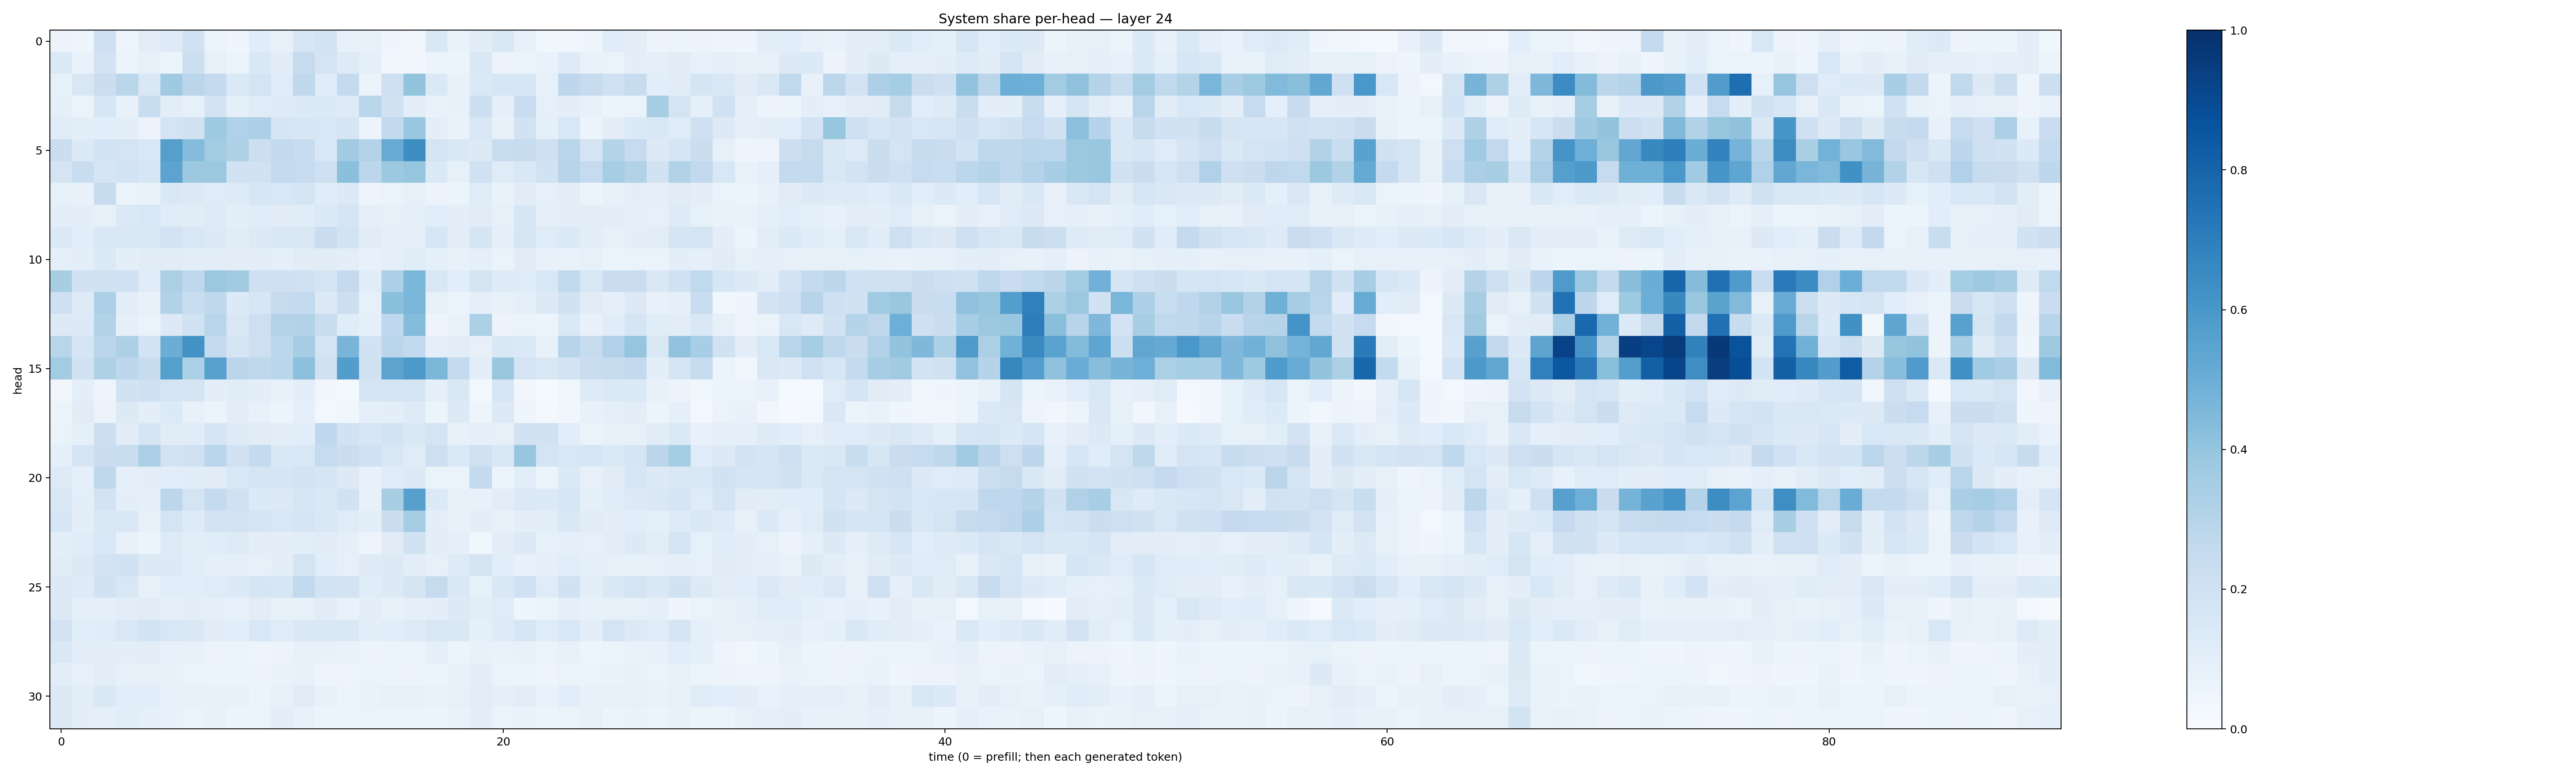

The data file committed next to this chart (first rows):
0.055485077, 0.042359743, 0.20759536, 0.0476949, 0.104024, 0.12302905, 0.19391896, 0.05367057, 0.045803122, 0.11699295, 0.08023928, 0.1597251, 0.1872402, 0.07234766, 0.073364936, 0.044701975, 0.03172761, 0.14193432, 0.068536274, 0.11198143, 0.14185873, 0.08032857, 0.038242515, 0.039059598
0.1368, 0.06803, 0.1797, 0.05911, 0.08378, 0.0523, 0.2187, 0.08254, 0.06056, 0.1429, 0.1106, 0.2445, 0.1745, 0.1248, 0.08949, 0.03904, 0.03131, 0.05329, 0.05951, 0.1432, 0.05768, 0.06512, 0.06957, 0.1242
0.08336, 0.1498, 0.2265, 0.2886, 0.1426, 0.3711, 0.2832, 0.2515, 0.1373, 0.1735, 0.1182, 0.2719, 0.1181, 0.256, 0.06539, 0.2035, 0.4014, 0.1371, 0.07294, 0.1373, 0.1578, 0.1578, 0.08226, 0.277
0.08954, 0.06338, 0.1613, 0.0774, 0.2321, 0.1046, 0.08461, 0.1817, 0.0885, 0.1193, 0.1223, 0.1353, 0.135, 0.1249, 0.288, 0.1907, 0.1028, 0.06928, 0.07811, 0.2171, 0.08925, 0.2328, 0.08454, 0.09941
0.1171, 0.1, 0.1093, 0.09898, 0.05551, 0.1737, 0.188, 0.3715, 0.3189, 0.3245, 0.1718, 0.1598, 0.1561, 0.1653, 0.05531, 0.2603, 0.3894, 0.1008, 0.06874, 0.1508, 0.07733, 0.1914, 0.08632, 0.1537
0.2191, 0.1336, 0.1857, 0.1738, 0.1537, 0.5662, 0.4361, 0.3593, 0.3228, 0.2176, 0.2602, 0.236, 0.1548, 0.3667, 0.3072, 0.5096, 0.642, 0.176, 0.1458, 0.1292, 0.231, 0.2404, 0.2068, 0.2923
0.1721, 0.2329, 0.1676, 0.1836, 0.163, 0.5448, 0.3754, 0.3817, 0.1921, 0.1916, 0.2502, 0.2483, 0.2097, 0.4202, 0.2779, 0.3786, 0.3962, 0.1378, 0.08348, 0.2026, 0.1199, 0.1456, 0.1953, 0.2932
0.08336, 0.07129, 0.238, 0.0626, 0.06671, 0.1417, 0.1257, 0.1205, 0.1232, 0.1594, 0.1539, 0.1655, 0.1155, 0.1284, 0.05075, 0.06485, 0.08574, 0.05848, 0.06227, 0.1177, 0.0687, 0.1113, 0.085, 0.09576
0.09531, 0.09923, 0.08473, 0.1391, 0.1535, 0.1162, 0.1129, 0.1219, 0.1013, 0.1163, 0.1111, 0.1154, 0.1329, 0.169, 0.09179, 0.07841, 0.09346, 0.1085, 0.0989, 0.1102, 0.0842, 0.1625, 0.09358, 0.1011
0.1354, 0.1063, 0.143, 0.1479, 0.1444, 0.1825, 0.1488, 0.1313, 0.1099, 0.1252, 0.148, 0.1487, 0.2296, 0.1855, 0.112, 0.08967, 0.08989, 0.1573, 0.1051, 0.1718, 0.08695, 0.1585, 0.119, 0.133
0.0867, 0.1, 0.1383, 0.101, 0.1126, 0.1127, 0.1, 0.1012, 0.1023, 0.1025, 0.09327, 0.1119, 0.1109, 0.09562, 0.07761, 0.09375, 0.1137, 0.08975, 0.07661, 0.09229, 0.06536, 0.1132, 0.07536, 0.06722
0.3409, 0.1952, 0.1897, 0.2001, 0.119, 0.3358, 0.2658, 0.3812, 0.3602, 0.2079, 0.2104, 0.1959, 0.1714, 0.2519, 0.1169, 0.3247, 0.4604, 0.1519, 0.1091, 0.1734, 0.1241, 0.1174, 0.1552, 0.2655
0.2074, 0.1218, 0.3299, 0.1049, 0.07334, 0.3099, 0.2329, 0.2702, 0.1337, 0.1569, 0.2445, 0.2566, 0.13, 0.2163, 0.0812, 0.4201, 0.4624, 0.08216, 0.06138, 0.08895, 0.07369, 0.0877, 0.1326, 0.1887
0.1275, 0.1341, 0.3119, 0.08976, 0.06533, 0.1283, 0.1924, 0.2924, 0.1495, 0.2148, 0.3067, 0.3122, 0.231, 0.1135, 0.09205, 0.2657, 0.4367, 0.05046, 0.07017, 0.3291, 0.05615, 0.0658, 0.05486, 0.1395
0.29, 0.171, 0.2842, 0.3278, 0.1872, 0.5035, 0.6223, 0.2577, 0.1664, 0.2138, 0.2791, 0.3491, 0.1762, 0.4665, 0.1884, 0.2824, 0.2588, 0.08809, 0.1043, 0.08042, 0.1475, 0.1386, 0.07436, 0.2947
0.3581, 0.1935, 0.3217, 0.274, 0.2391, 0.5658, 0.3297, 0.5585, 0.2829, 0.2707, 0.2891, 0.4152, 0.1968, 0.5723, 0.1992, 0.545, 0.5928, 0.4604, 0.2563, 0.1001, 0.3904, 0.174, 0.1513, 0.1803
0.0347, 0.1, 0.04935, 0.1911, 0.2089, 0.1733, 0.1793, 0.09707, 0.1161, 0.09837, 0.07053, 0.09677, 0.03267, 0.02011, 0.1747, 0.1746, 0.1649, 0.09024, 0.1472, 0.02536, 0.1611, 0.03178, 0.01519, 0.0386
0.05903, 0.1096, 0.05491, 0.1255, 0.09845, 0.1362, 0.07042, 0.05894, 0.104, 0.07085, 0.05462, 0.09029, 0.02596, 0.03865, 0.08983, 0.09721, 0.1236, 0.05306, 0.1265, 0.04689, 0.1251, 0.04653, 0.02167, 0.0335
0.06341, 0.09284, 0.2165, 0.1122, 0.1651, 0.1127, 0.1148, 0.166, 0.1238, 0.1111, 0.09644, 0.1086, 0.2659, 0.1886, 0.1572, 0.1842, 0.145, 0.1719, 0.0777, 0.087, 0.08152, 0.1882, 0.1884, 0.1059
0.09071, 0.1664, 0.2249, 0.2316, 0.3358, 0.1827, 0.1989, 0.287, 0.1904, 0.2553, 0.144, 0.1561, 0.247, 0.2227, 0.2026, 0.1512, 0.1192, 0.2135, 0.138, 0.1984, 0.1497, 0.394, 0.1781, 0.1527
0.1232, 0.08982, 0.2709, 0.087, 0.09952, 0.1068, 0.1164, 0.1107, 0.1527, 0.1716, 0.1656, 0.1833, 0.1665, 0.1295, 0.07523, 0.1184, 0.1275, 0.06388, 0.06509, 0.2549, 0.05399, 0.1056, 0.06138, 0.1362
0.1448, 0.09441, 0.1805, 0.09377, 0.09359, 0.2801, 0.1725, 0.2546, 0.1988, 0.1359, 0.1315, 0.1583, 0.1435, 0.1945, 0.07287, 0.3406, 0.5611, 0.1355, 0.07869, 0.07068, 0.1049, 0.1402, 0.1362, 0.1613
0.1573, 0.09972, 0.1523, 0.1425, 0.08087, 0.1763, 0.1233, 0.1799, 0.1826, 0.1672, 0.1543, 0.1682, 0.1433, 0.1211, 0.09489, 0.2254, 0.3498, 0.09892, 0.07196, 0.09467, 0.07777, 0.09681, 0.1021, 0.1469
0.09458, 0.1189, 0.1557, 0.07373, 0.06143, 0.1233, 0.1038, 0.1165, 0.1245, 0.09533, 0.09895, 0.1083, 0.11, 0.08957, 0.04796, 0.1111, 0.1881, 0.09694, 0.08686, 0.03536, 0.1049, 0.1352, 0.08532, 0.09218
0.1095, 0.1308, 0.1799, 0.1928, 0.1269, 0.1286, 0.1091, 0.08831, 0.08841, 0.08064, 0.09965, 0.1745, 0.1092, 0.07909, 0.125, 0.1327, 0.1022, 0.0817, 0.1237, 0.176, 0.1058, 0.07557, 0.08674, 0.1092
0.1325, 0.1239, 0.1904, 0.1503, 0.08022, 0.1074, 0.1079, 0.1198, 0.1366, 0.1673, 0.1614, 0.2604, 0.1852, 0.1824, 0.1172, 0.1284, 0.1688, 0.2441, 0.1427, 0.08519, 0.1483, 0.2021, 0.1199, 0.1936
0.1295, 0.08951, 0.08928, 0.1044, 0.113, 0.09286, 0.09594, 0.08879, 0.07926, 0.1021, 0.08471, 0.08482, 0.1105, 0.06914, 0.09821, 0.07754, 0.08758, 0.09387, 0.1273, 0.1023, 0.1173, 0.04536, 0.05383, 0.08866
0.1816, 0.1064, 0.1136, 0.1521, 0.1861, 0.1558, 0.1432, 0.1116, 0.107, 0.1555, 0.1176, 0.1416, 0.1433, 0.1444, 0.09601, 0.1085, 0.1215, 0.1499, 0.1426, 0.09101, 0.1237, 0.1624, 0.1186, 0.1536
0.1436, 0.1044, 0.09542, 0.1012, 0.1033, 0.07496, 0.07393, 0.05791, 0.05288, 0.04952, 0.05489, 0.0751, 0.07235, 0.06943, 0.05498, 0.05391, 0.0537, 0.09114, 0.0605, 0.07742, 0.06803, 0.07543, 0.06544, 0.07523
0.105, 0.08495, 0.1017, 0.08404, 0.08069, 0.07264, 0.06253, 0.05222, 0.05452, 0.0553, 0.06889, 0.07218, 0.04798, 0.04699, 0.06547, 0.05192, 0.056, 0.06006, 0.07172, 0.09925, 0.06267, 0.06136, 0.04956, 0.06374
0.1269, 0.09404, 0.1458, 0.109, 0.1062, 0.07931, 0.0766, 0.0757, 0.07375, 0.06087, 0.08265, 0.1097, 0.07321, 0.06218, 0.06847, 0.08528, 0.07829, 0.0697, 0.08488, 0.1046, 0.09356, 0.103, 0.0686, 0.106
0.1281, 0.09552, 0.09093, 0.1066, 0.08791, 0.07699, 0.06587, 0.07302, 0.05366, 0.06331, 0.09759, 0.07678, 0.05871, 0.06639, 0.06342, 0.06347, 0.06582, 0.0531, 0.07004, 0.09426, 0.06427, 0.06818, 0.05462, 0.06433
